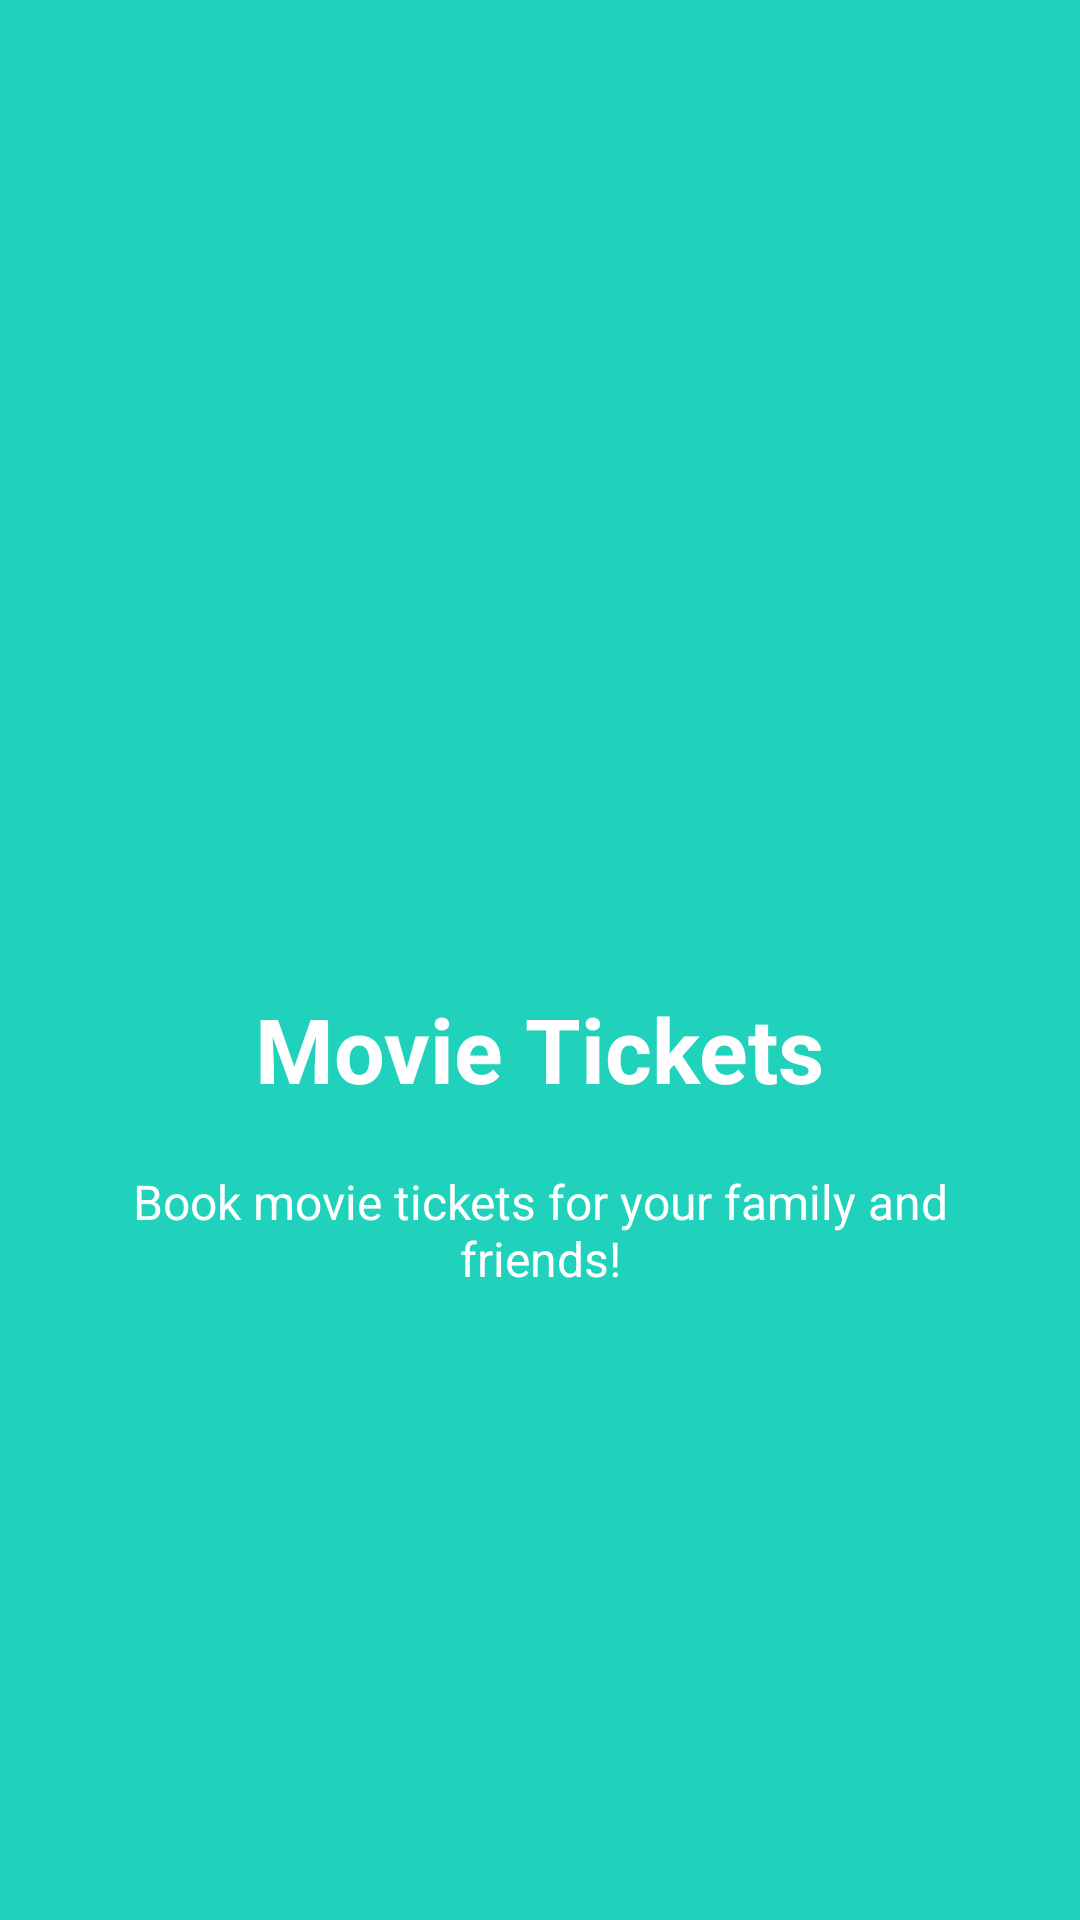

Reconstruct the res/layout file that produces this screen, plus the resources it refers to.
<!-- AndroidManifest.xml: application theme AppTheme -->
<!-- res/layout/welcome_slide2.xml -->
<?xml version="1.0" encoding="utf-8"?>

<RelativeLayout xmlns:android="http://schemas.android.com/apk/res/android"
    android:layout_width="match_parent"
    android:layout_height="match_parent"
    android:background="@color/bg_screen2">

    <LinearLayout
        android:layout_width="wrap_content"
        android:layout_height="wrap_content"
        android:layout_centerInParent="true"
        android:gravity="center_horizontal"
        android:orientation="vertical">

        <ImageView
            android:layout_width="@dimen/img_width_height"
            android:layout_height="@dimen/img_width_height"
            android:src="@mipmap/ic_movie" />

        <TextView
            android:layout_width="wrap_content"
            android:layout_height="wrap_content"
            android:text="@string/slide_2_title"
            android:textColor="@android:color/white"
            android:textSize="@dimen/slide_title"
            android:textStyle="bold" />

        <TextView
            android:layout_width="wrap_content"
            android:layout_height="wrap_content"
            android:layout_marginTop="20dp"
            android:paddingLeft="@dimen/desc_padding"
            android:paddingRight="@dimen/desc_padding"
            android:text="@string/slide_2_desc"
            android:gravity="center"
            android:textColor="@android:color/white"
            android:textSize="@dimen/slide_desc" />

    </LinearLayout>


</RelativeLayout>
<!-- resources referenced by this layout -->
<resources>
  <color name="bg_screen2">#20d2bb</color>
  <dimen name="desc_padding">40dp</dimen>
  <dimen name="img_width_height">120dp</dimen>
  <dimen name="slide_desc">16sp</dimen>
  <dimen name="slide_title">30sp</dimen>
  <string name="slide_2_desc">Book movie tickets for your family and friends!</string>
  <string name="slide_2_title">Movie Tickets</string>
  <style name="AppTheme" parent="Theme.AppCompat.Light.DarkActionBar">
          
          <item name="colorPrimary">@color/colorPrimary</item>
          <item name="colorPrimaryDark">@color/colorPrimaryDark</item>
          <item name="colorAccent">@color/colorAccent</item>
          <item name="windowActionBar">false</item>
          <item name="windowNoTitle">true</item>
      </style>
  <color name="colorPrimary">#3F51B5</color>
  <color name="colorPrimaryDark">#303F9F</color>
  <color name="colorAccent">#FF4081</color>
</resources>
